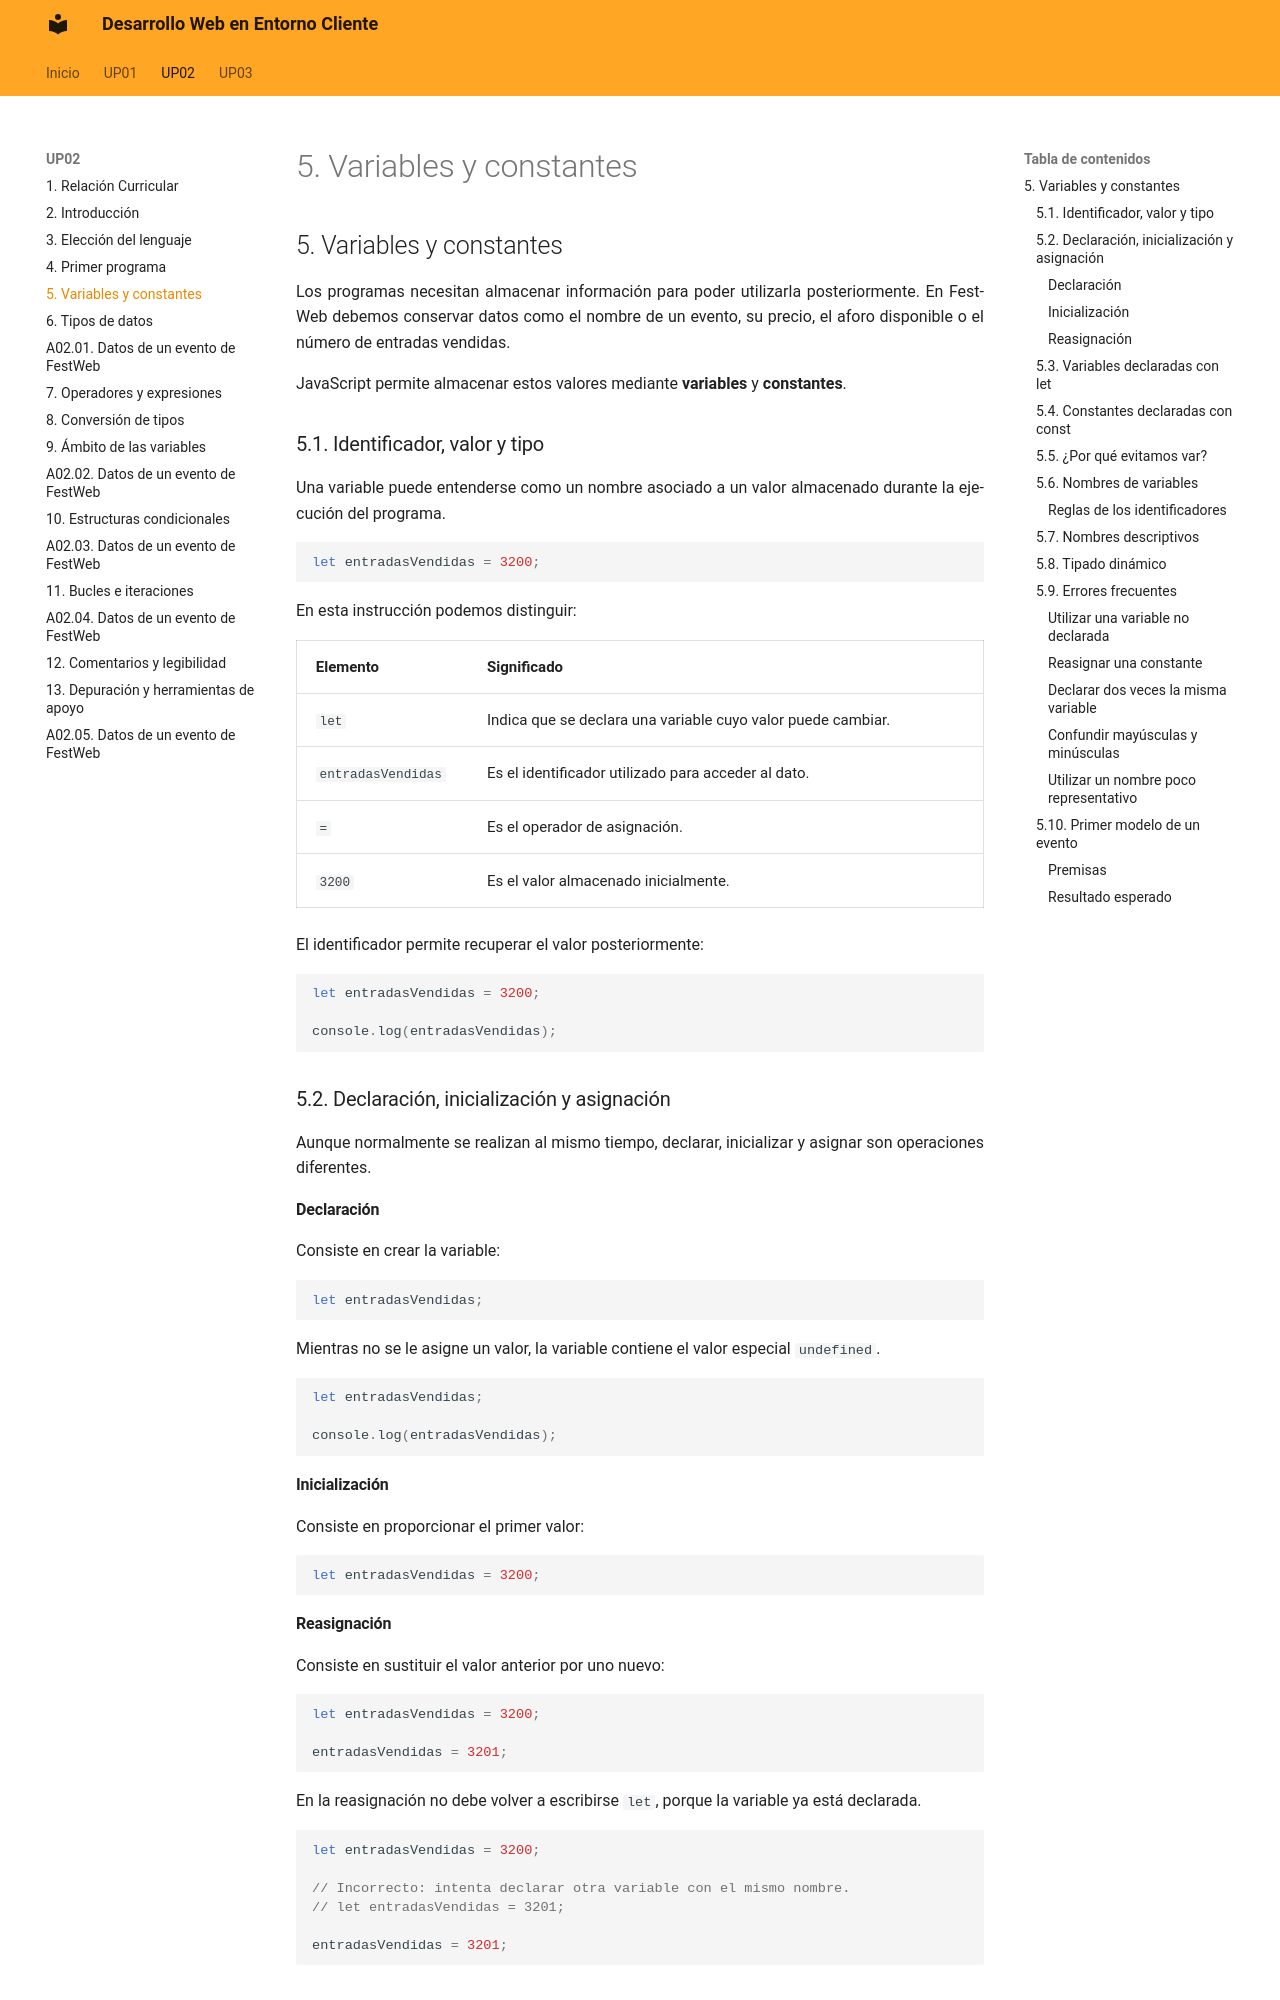

repository: calcaniz/apuntes-desarrollo-web-entorno-cliente · page: up02/05-variables-y-constantes/index.html · generator: mkdocs

---

title: UP02 · Fundamentos de JavaScript · Variables y constantes

---

## 5. Variables y constantes

Los programas necesitan almacenar información para poder utilizarla posteriormente. En FestWeb debemos conservar datos como el nombre de un evento, su precio, el aforo disponible o el número de entradas vendidas.

JavaScript permite almacenar estos valores mediante **variables** y **constantes**.

### 5.1. Identificador, valor y tipo

Una variable puede entenderse como un nombre asociado a un valor almacenado durante la ejecución del programa.

```js
let entradasVendidas = 3200;
```

En esta instrucción podemos distinguir:

| Elemento { .table-main-column .table-bg-principal .table-cl-secundario } | Significado { .table-full-container .table-bg-principal .table-cl-secundario } |
|---|---|
| `let` | Indica que se declara una variable cuyo valor puede cambiar. |
| `entradasVendidas` | Es el identificador utilizado para acceder al dato. |
| `=` | Es el operador de asignación. |
| `3200` | Es el valor almacenado inicialmente. |

El identificador permite recuperar el valor posteriormente:

```js
let entradasVendidas = 3200;

console.log(entradasVendidas);
```

!!! salto-pagina-pdf ""


### 5.2. Declaración, inicialización y asignación

Aunque normalmente se realizan al mismo tiempo, declarar, inicializar y asignar son operaciones diferentes.

#### Declaración

Consiste en crear la variable:

```js
let entradasVendidas;
```

Mientras no se le asigne un valor, la variable contiene el valor especial `undefined`.

```js
let entradasVendidas;

console.log(entradasVendidas);
```

#### Inicialización

Consiste en proporcionar el primer valor:

```js
let entradasVendidas = 3200;
```

#### Reasignación

Consiste en sustituir el valor anterior por uno nuevo:

```js
let entradasVendidas = 3200;

entradasVendidas = 3201;
```

En la reasignación no debe volver a escribirse `let`, porque la variable ya está declarada.

```js
let entradasVendidas = 3200;

// Incorrecto: intenta declarar otra variable con el mismo nombre.
// let entradasVendidas = 3201;

entradasVendidas = 3201;
```
